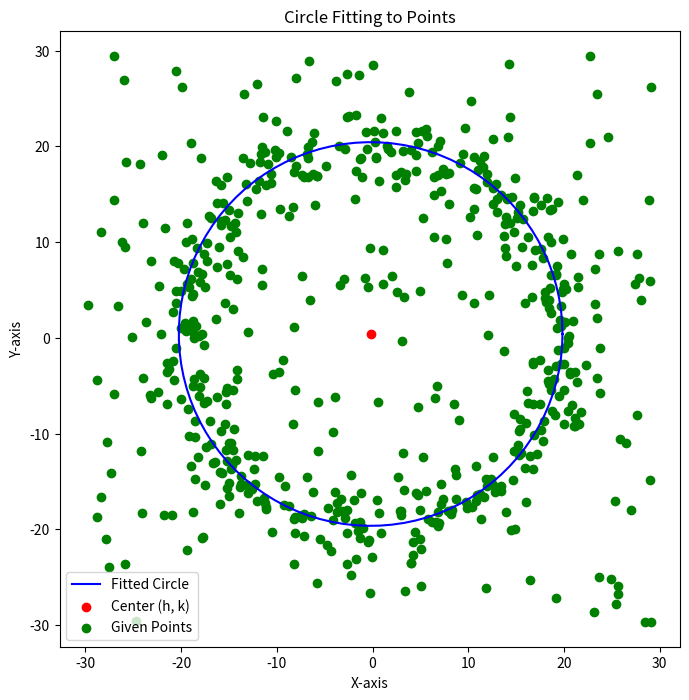

This figure's Python source:
import matplotlib.pyplot as plt
import numpy as np
import random
import pandas as pd
import math

import numpy as np

class GenerateCircle:
    """
    A class to generate a set of points distributed in a circular pattern
    with some outlier points.

    Attributes:
        numberofpoints (int): The number of points to generate in a circular distribution.
        numberofoutliers (int): The number of outlier points to generate.
        radius (float): The radius of the circle.
        outlierxrange (tuple): The range for the x-coordinates of outliers (min, max).
        outlieryrange (tuple): The range for the y-coordinates of outliers (min, max).
        xnormal (tuple): Uniformly distributed floats for the normal distribution in x.
        ynormal (tuple): Uniformly distributed floats for the normal distribution in y.
    """
    
    def __init__(self, numberofpoints, numofoutliers, radius,
                 outlierxrange=(-30, 30), outlieryrange=(-30, 30),
                 xnormal=(0, 2), ynormal=(0, 2)):
        """
        Initializes the GenerateCircle instance with specified parameters.

        Parameters:
            numberofpoints (int): Number of points to generate in the circle.
            numofoutliers (int): Number of outlier points to generate.
            radius (float): Radius of the circle.
            outlierxrange (tuple): Range for the x-coordinates of outliers (min, max). Default is (-30, 30).
            outlieryrange (tuple): Range for the y-coordinates of outliers (min, max). Default is (-30, 30).
            xnormal (tuple): Uniformly distributed floats over x-coordinates of normal points. Default is (0, 2).
            ynormal (tuple): Uniformly distributed floats over y-coordinates of normal points. Default is (0, 2).
        """
        self.numberofpoints = numberofpoints
        self.numberofoutliers = numofoutliers
        self.radius = radius
        self.outlierxrange = outlierxrange
        self.outlieryrange = outlieryrange
        self.xnormal = xnormal
        self.ynormal = ynormal

    def circlegen(self):
        """
        Generates circular distribution points along with random outliers.

        Returns:
            tuple: Two numpy arrays containing the x-coordinates and y-coordinates
                   of the generated points (circular points and outliers).
        """
        # Generate circular distribution points
        angles = np.linspace(0, 2 * np.pi, self.numberofpoints)
        x_circle = self.radius * np.cos(angles) + np.random.normal(self.xnormal[0], self.xnormal[1], self.numberofpoints)
        y_circle = self.radius * np.sin(angles) + np.random.normal(self.ynormal[0], self.ynormal[1], self.numberofpoints)

        # Generate random outliers
        x_outliers = np.random.uniform(self.outlierxrange[0], self.outlierxrange[1], self.numberofoutliers)
        y_outliers = np.random.uniform(self.outlieryrange[0], self.outlieryrange[1], self.numberofoutliers)

        x = np.append(x_circle, x_outliers)
        y = np.append(y_circle, y_outliers)
        return x, y

import numpy as np
import pandas as pd
import random
import math

class RANSAC:
    """
    A class that implements the RANSAC (Random Sample Consensus) algorithm
    to fit a circle to a set of points, allowing for the presence of outliers.

    Attributes:
        Points (array-like): The input points to fit the circle.
        numberofiter (int): The number of iterations for the RANSAC algorithm.
        h (float): x-coordinate of the circle center.
        k (float): y-coordinate of the circle center.
        r (float): Radius of the circle.
        insidepoints (int): Count of inlier points inside the parameter circle.
        parameter (float): The parameter to define the inner and outer radius.
        error_model (int): The error model used (0 for point count, 1 for distance error).
        error (float): The current error measure for the best fit.
    """

    def __init__(self, Points, numberofiter, parameter=5, error_model=0):
        """
        Initializes the RANSAC instance with specified parameters.

        Parameters:
            Points (array-like): The points to fit the circle.
            numberofiter (int): Number of iterations for the RANSAC algorithm.
            parameter (float): Parameter for defining inliers (default is 5).
            error_model (int): The error model (0 for count, 1 for distance error; default is 0).
        """
        self.Points = Points
        self.numberofiter = numberofiter
        self.h = None
        self.k = None
        self.r = None
        self.insidepoints = 0
        self.parameter = parameter
        self.error_model = error_model
        self.error = 99999

    def fit(self):
        """
        Fits a circle to the input points using the RANSAC algorithm.

        Returns:
            tuple: The (h, k, r) parameters of the fitted circle.
        """
        for i in range(self.numberofiter):
            print(f"{i + 1} iteration")
            newh, newk, newr = self.fitCircle()
            if self.error_model == 0:
                newinsidepoints = self.Error(newh, newk, newr)
                print(f"New inside points: {newinsidepoints} \nOld inside points: {self.insidepoints}")
                if newinsidepoints > self.insidepoints:
                    self.insidepoints = newinsidepoints
                    self.h = newh
                    self.k = newk
                    self.r = newr
            else:
                PointsDf = pd.DataFrame(self.Points, columns=["datax", "datay"])
                PointsDf["DistanceError"] = PointsDf.apply(lambda row: math.sqrt((row['datax'] - newh) ** 2 + (row['datay'] - newk) ** 2), axis=1)
                PointsDf["DistanceError"] = PointsDf["DistanceError"] - newr
                error = TSE(PointsDf)
                print(f"New error points: {error} \nOld error points: {self.error}")
                if error < self.error:
                    self.error = error
                    self.h = newh
                    self.k = newk
                    self.r = newr

        return self.h, self.k, self.r

    def Error(self, h, k, r):
        """
        Calculates the number of inlier points within the defined radius.

        Parameters:
            h (float): x-coordinate of the circle center.
            k (float): y-coordinate of the circle center.
            r (float): Radius of the circle.

        Returns:
            int: The count of points that lie within the specified radius range.
        """
        greaterR = r + self.parameter
        lesserR = r - self.parameter
        Pointsdf = pd.DataFrame(self.Points, columns=["datax", "datay"])
        Pointsdf["Inside Point"] = Pointsdf.apply(lambda row: (row['datax'] - h) ** 2 + (row['datay'] - k) ** 2 < greaterR ** 2 and
                                                               (row['datax'] - h) ** 2 + (row['datay'] - k) ** 2 > lesserR ** 2, axis=1)
        insidepoints = Pointsdf["Inside Point"].sum()
        return insidepoints

    def fitCircle(self):
        """
        Randomly selects three points from the dataset to fit a circle.

        Returns:
            tuple: The (h, k, r) parameters of the fitted circle.
        """
        random1, random2, random3 = random.sample(range(0, len(self.Points)), 3)
        x1, y1 = self.Points[random1]
        x2, y2 = self.Points[random2]
        x3, y3 = self.Points[random3]

        # Set up the matrices
        A = np.array([
            [x1, y1, 1],
            [x2, y2, 1],
            [x3, y3, 1]
        ])
        B = np.array([
            [x1**2 + y1**2],
            [x2**2 + y2**2],
            [x3**2 + y3**2]
        ])

        # Solve the system of equations A * [h, k, r] = B
        A_inv = np.linalg.pinv(A)
        X = A_inv @ B

        h = X[0, 0] / 2
        k = X[1, 0] / 2
        r = np.sqrt(h**2 + k**2 + X[2, 0])  # Calculate radius

        return h, k, r

def TSE(DistanceError: pd.DataFrame):
    """
    Computes the Total Squared Error (TSE) for the distance errors in the DataFrame.

    Parameters:
        DistanceError (pd.DataFrame): DataFrame containing distance errors.

    Returns:
        float: The Mean Squared Error (MSE) calculated from TSE.
    """
    DistanceError["DistanceError"] = DistanceError["DistanceError"] ** 2
    TSE = DistanceError["DistanceError"].sum()
    return MSE(TSE, len(DistanceError))

def MSE(TSE, numberofPoints):
    """
    Computes the Mean Squared Error (MSE) from the Total Squared Error (TSE).

    Parameters:
        TSE (float): Total Squared Error.
        numberofPoints (int): Number of points used to compute MSE.

    Returns:
        float: The Root Mean Squared Error (RMSE) calculated from MSE.
    """
    MSE = TSE / numberofPoints
    return RMSE(MSE)

def RMSE(MSE: int):
    """
    Computes the Root Mean Squared Error (RMSE) from the Mean Squared Error (MSE).

    Parameters:
        MSE (int): Mean Squared Error.

    Returns:
        float: The calculated RMSE.
    """
    RMSE = math.sqrt(MSE)
    return RMSE


def main():
    Cirle = GenerateCircle(400, 200,20, xnormal=(0, 2), ynormal=(0, 2))
    cirlex, Cirley = Cirle.circlegen()

    Points = np.column_stack((cirlex, Cirley))
    
    Ransacgen = RANSAC(Points, 1000, parameter=1.5, error_model=0)
    h,k,r = Ransacgen.fit()

    theta = np.linspace(0, 2 * np.pi, 100)
    
    # Parametric equations for the circle
    x_circle = h + r * np.cos(theta)
    y_circle = k + r * np.sin(theta)

    # Create a plot
    plt.figure(figsize=(8, 8))
    plt.plot(x_circle, y_circle, label='Fitted Circle', color='blue')
    plt.scatter(h, k, color='red', label='Center (h, k)')
    plt.scatter(cirlex, Cirley, color='green', label='Given Points')
    plt.xlabel('X-axis')
    plt.ylabel('Y-axis')
    plt.title('Circle Fitting to Points')
    plt.axis('equal')  # Equal scaling
    plt.legend()
    plt.show()


if __name__ == "__main__":
    main()